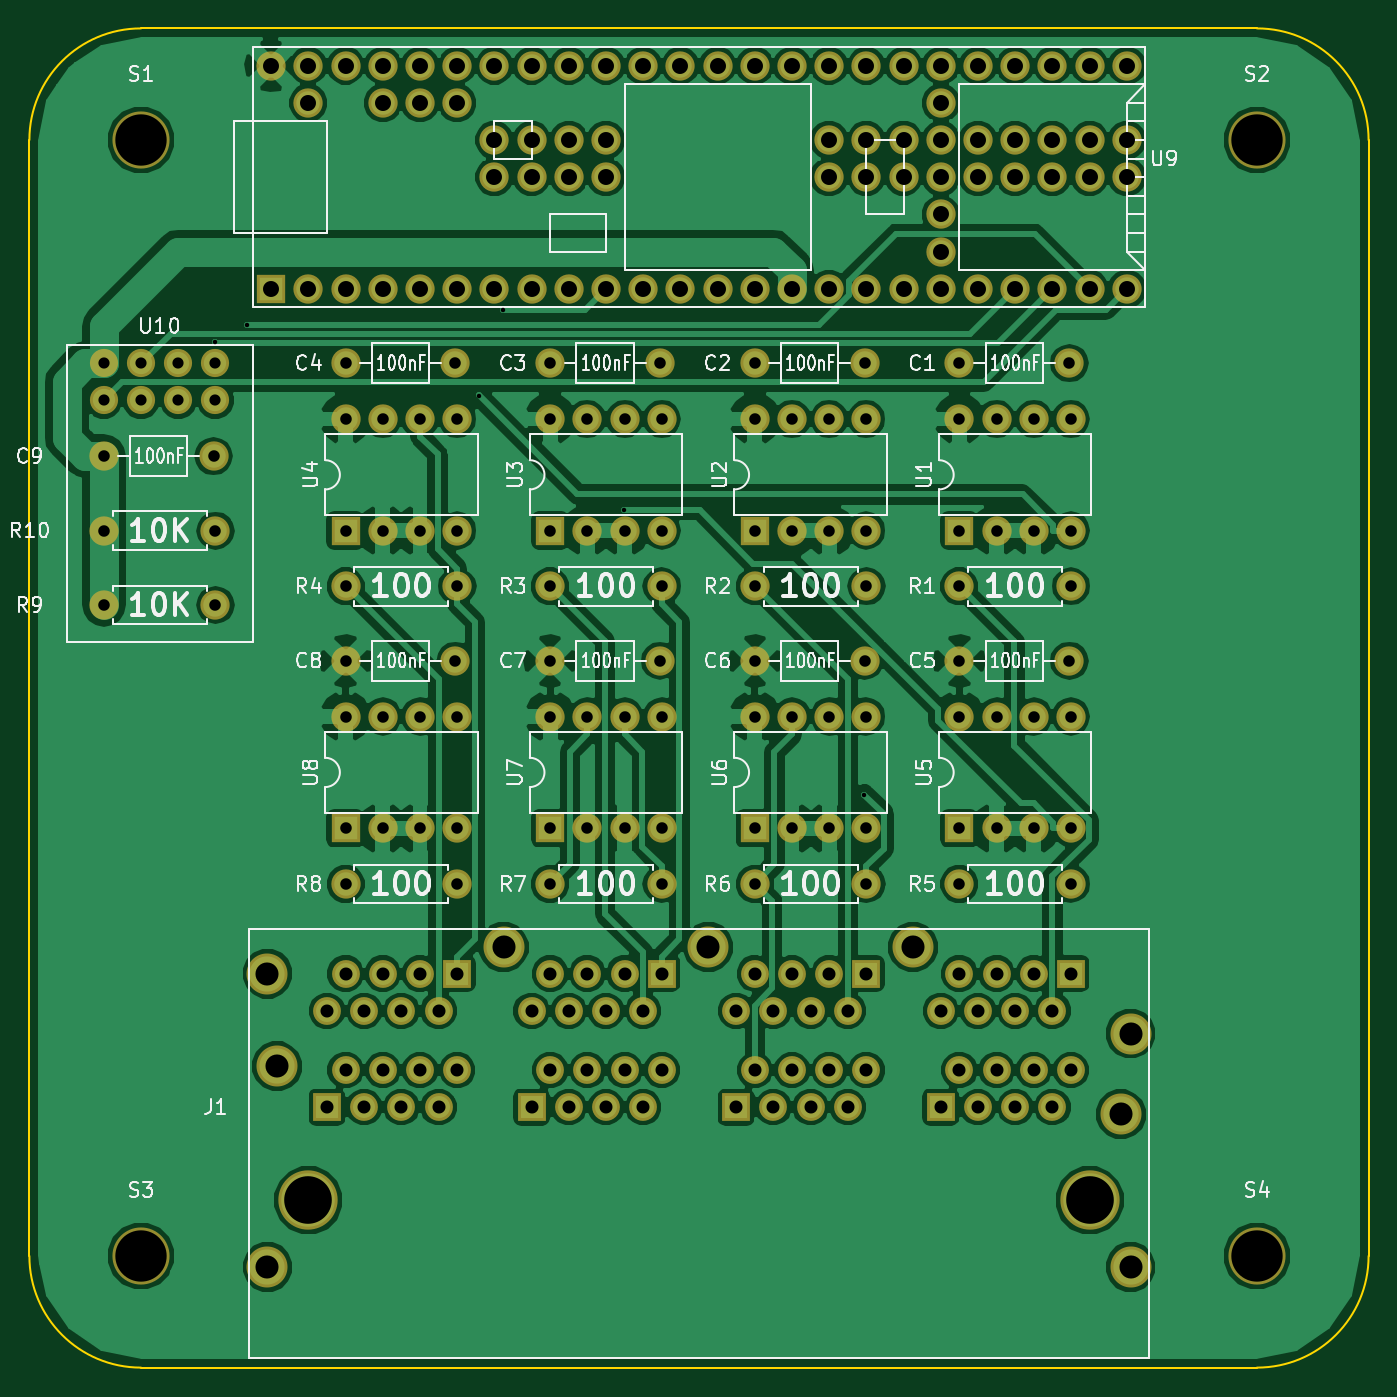
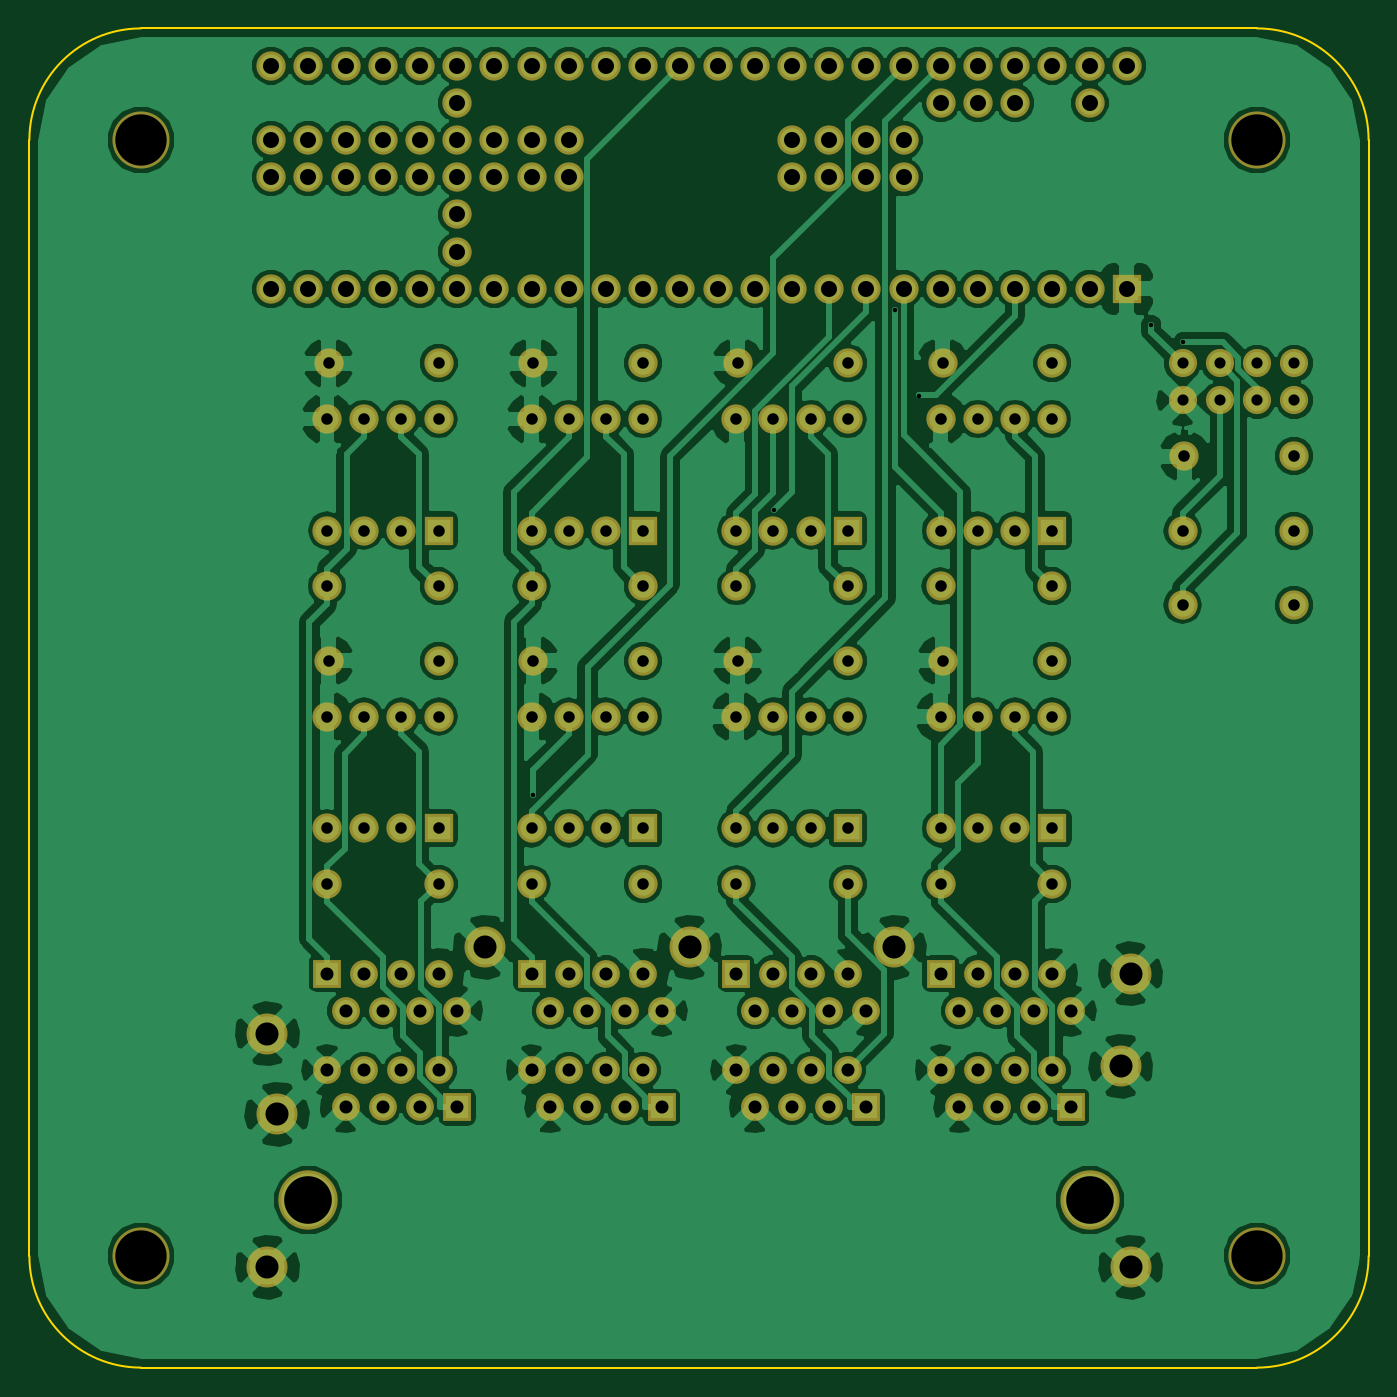
Circuit board: 8 layer files. Board 91.4 x 91.4 mm.
- bottom_copper: bixi-B.Cu.gbl (184107 bytes)
- bottom_mask: bixi-B.Mask.gbs (7479 bytes)
- outline: bixi-Edge.Cuts.gm1 (790 bytes)
- top_copper: bixi-F.Cu.gtl (180556 bytes)
- top_mask: bixi-F.Mask.gts (7479 bytes)
- top_silk: bixi-F.SilkS.gto (59908 bytes)
- drill: bixi-NPTH.drl (109 bytes)
- drill: bixi.drl (3158 bytes)

=== bottom_copper: bixi-B.Cu.gbl (184107 bytes, source omitted) ===
=== bottom_mask: bixi-B.Mask.gbs (7479 bytes, source omitted) ===
=== outline: bixi-Edge.Cuts.gm1 ===
G04 #@! TF.FileFunction,Profile,NP*
%FSLAX46Y46*%
G04 Gerber Fmt 4.6, Leading zero omitted, Abs format (unit mm)*
G04 Created by KiCad (PCBNEW 4.0.6) date Mon May 22 21:52:32 2017*
%MOMM*%
%LPD*%
G01*
G04 APERTURE LIST*
%ADD10C,0.100000*%
%ADD11C,0.150000*%
G04 APERTURE END LIST*
D10*
D11*
X101600000Y-68580000D02*
X25400000Y-68580000D01*
X109220000Y-152400000D02*
X109220000Y-76200000D01*
X25400000Y-160020000D02*
X101600000Y-160020000D01*
X17780000Y-76200000D02*
X17780000Y-152400000D01*
X25400000Y-68580000D02*
G75*
G03X17780000Y-76200000I0J-7620000D01*
G01*
X109220000Y-76200000D02*
G75*
G03X101600000Y-68580000I-7620000J0D01*
G01*
X101600000Y-160020000D02*
G75*
G03X109220000Y-152400000I0J7620000D01*
G01*
X17780000Y-152400000D02*
G75*
G03X25400000Y-160020000I7620000J0D01*
G01*
M02*

=== top_copper: bixi-F.Cu.gtl (180556 bytes, source omitted) ===
=== top_mask: bixi-F.Mask.gts (7479 bytes, source omitted) ===
=== top_silk: bixi-F.SilkS.gto (59908 bytes, source omitted) ===
=== drill: bixi-NPTH.drl ===
M48
INCH,TZ
T1C0.128
T2C0.138
%
G90
G05
T1
X1.45Y-5.85
X3.55Y-5.85
T2
X1.Y-3.
X1.Y-6.
X4.Y-3.
X4.Y-6.
T0
M30

=== drill: bixi.drl ===
M48
INCH,TZ
T1C0.012
T2C0.030
T3C0.031
T4C0.035
T5C0.043
T6C0.062
%
G90
G05
T1
X1.1984Y-3.5442
X1.2843Y-3.4971
X1.9073Y-3.6868
X1.9739Y-3.4559
X2.2984Y-3.9946
X2.9449Y-4.7594
T2
X0.9Y-3.6
X0.9Y-3.7
X1.Y-3.6
X1.Y-3.7
X1.1Y-3.6
X1.1Y-3.7
X1.2Y-3.6
X1.2Y-3.7
T3
X0.9Y-3.85
X0.9Y-4.05
X0.9Y-4.25
X1.1953Y-3.85
X1.2Y-4.05
X1.2Y-4.25
X1.55Y-3.6
X1.55Y-3.75
X1.55Y-4.05
X1.55Y-4.2
X1.55Y-4.4
X1.55Y-4.55
X1.55Y-4.85
X1.55Y-5.
X1.65Y-3.75
X1.65Y-4.05
X1.65Y-4.55
X1.65Y-4.85
X1.75Y-3.75
X1.75Y-4.05
X1.75Y-4.55
X1.75Y-4.85
X1.8453Y-3.6
X1.8453Y-4.4
X1.85Y-3.75
X1.85Y-4.05
X1.85Y-4.2
X1.85Y-4.55
X1.85Y-4.85
X1.85Y-5.
X2.1Y-3.6
X2.1Y-3.75
X2.1Y-4.05
X2.1Y-4.2
X2.1Y-4.4
X2.1Y-4.55
X2.1Y-4.85
X2.1Y-5.
X2.2Y-3.75
X2.2Y-4.05
X2.2Y-4.55
X2.2Y-4.85
X2.3Y-3.75
X2.3Y-4.05
X2.3Y-4.55
X2.3Y-4.85
X2.3953Y-3.6
X2.3953Y-4.4
X2.4Y-3.75
X2.4Y-4.05
X2.4Y-4.2
X2.4Y-4.55
X2.4Y-4.85
X2.4Y-5.
X2.65Y-3.6
X2.65Y-3.75
X2.65Y-4.05
X2.65Y-4.2
X2.65Y-4.4
X2.65Y-4.55
X2.65Y-4.85
X2.65Y-5.
X2.75Y-3.75
X2.75Y-4.05
X2.75Y-4.55
X2.75Y-4.85
X2.85Y-3.75
X2.85Y-4.05
X2.85Y-4.55
X2.85Y-4.85
X2.9453Y-3.6
X2.9453Y-4.4
X2.95Y-3.75
X2.95Y-4.05
X2.95Y-4.2
X2.95Y-4.55
X2.95Y-4.85
X2.95Y-5.
X3.2Y-3.6
X3.2Y-3.75
X3.2Y-4.05
X3.2Y-4.2
X3.2Y-4.4
X3.2Y-4.55
X3.2Y-4.85
X3.2Y-5.
X3.3Y-3.75
X3.3Y-4.05
X3.3Y-4.55
X3.3Y-4.85
X3.4Y-3.75
X3.4Y-4.05
X3.4Y-4.55
X3.4Y-4.85
X3.4953Y-3.6
X3.4953Y-4.4
X3.5Y-3.75
X3.5Y-4.05
X3.5Y-4.2
X3.5Y-4.55
X3.5Y-4.85
X3.5Y-5.
T4
X1.5Y-5.341
X1.5Y-5.6
X1.55Y-5.241
X1.55Y-5.5
X1.6Y-5.341
X1.6Y-5.6
X1.65Y-5.241
X1.65Y-5.5
X1.7Y-5.341
X1.7Y-5.6
X1.75Y-5.241
X1.75Y-5.5
X1.8Y-5.341
X1.8Y-5.6
X1.85Y-5.241
X1.85Y-5.5
X2.05Y-5.341
X2.05Y-5.6
X2.1Y-5.241
X2.1Y-5.5
X2.15Y-5.341
X2.15Y-5.6
X2.2Y-5.241
X2.2Y-5.5
X2.25Y-5.341
X2.25Y-5.6
X2.3Y-5.241
X2.3Y-5.5
X2.35Y-5.341
X2.35Y-5.6
X2.4Y-5.241
X2.4Y-5.5
X2.6Y-5.341
X2.6Y-5.6
X2.65Y-5.241
X2.65Y-5.5
X2.7Y-5.341
X2.7Y-5.6
X2.75Y-5.241
X2.75Y-5.5
X2.8Y-5.341
X2.8Y-5.6
X2.85Y-5.241
X2.85Y-5.5
X2.9Y-5.341
X2.9Y-5.6
X2.95Y-5.241
X2.95Y-5.5
X3.15Y-5.341
X3.15Y-5.6
X3.2Y-5.241
X3.2Y-5.5
X3.25Y-5.341
X3.25Y-5.6
X3.3Y-5.241
X3.3Y-5.5
X3.35Y-5.341
X3.35Y-5.6
X3.4Y-5.241
X3.4Y-5.5
X3.45Y-5.341
X3.45Y-5.6
X3.5Y-5.241
X3.5Y-5.5
T5
X1.35Y-2.8
X1.35Y-3.4
X1.45Y-2.8
X1.45Y-2.9
X1.45Y-3.4
X1.55Y-2.8
X1.55Y-3.4
X1.65Y-2.8
X1.65Y-2.9
X1.65Y-3.4
X1.75Y-2.8
X1.75Y-2.9
X1.75Y-3.4
X1.85Y-2.8
X1.85Y-2.9
X1.85Y-3.4
X1.95Y-2.8
X1.95Y-3.
X1.95Y-3.1
X1.95Y-3.4
X2.05Y-2.8
X2.05Y-3.
X2.05Y-3.1
X2.05Y-3.4
X2.15Y-2.8
X2.15Y-3.
X2.15Y-3.1
X2.15Y-3.4
X2.25Y-2.8
X2.25Y-3.
X2.25Y-3.1
X2.25Y-3.4
X2.35Y-2.8
X2.35Y-3.4
X2.45Y-2.8
X2.45Y-3.4
X2.55Y-2.8
X2.55Y-3.4
X2.65Y-2.8
X2.65Y-3.4
X2.75Y-2.8
X2.75Y-3.4
X2.85Y-2.8
X2.85Y-3.
X2.85Y-3.1
X2.85Y-3.4
X2.95Y-2.8
X2.95Y-3.
X2.95Y-3.1
X2.95Y-3.4
X3.05Y-2.8
X3.05Y-3.
X3.05Y-3.1
X3.05Y-3.4
X3.15Y-2.8
X3.15Y-2.9
X3.15Y-3.
X3.15Y-3.1
X3.15Y-3.2
X3.15Y-3.3
X3.15Y-3.4
X3.25Y-2.8
X3.25Y-3.
X3.25Y-3.1
X3.25Y-3.4
X3.35Y-2.8
X3.35Y-3.
X3.35Y-3.1
X3.35Y-3.4
X3.45Y-2.8
X3.45Y-3.
X3.45Y-3.1
X3.45Y-3.4
X3.55Y-2.8
X3.55Y-3.
X3.55Y-3.1
X3.55Y-3.4
X3.65Y-2.8
X3.65Y-3.
X3.65Y-3.1
X3.65Y-3.4
T6
X1.34Y-5.241
X1.34Y-6.03
X1.366Y-5.49
X1.975Y-5.17
X2.525Y-5.17
X3.075Y-5.17
X3.634Y-5.619
X3.66Y-5.402
X3.66Y-6.03
T0
M30
